Labelled photos from "dataset", an image-classification folder in rizkiamirudin/klasifikasi-sayuran. The possible labels are: selada, seledri.

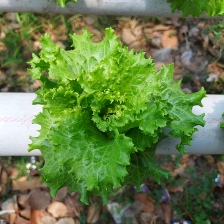
Label: selada

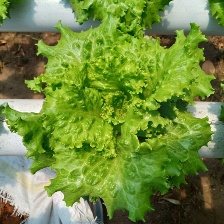
Label: selada

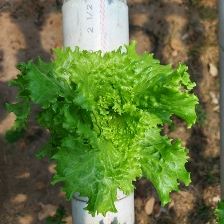
Label: selada

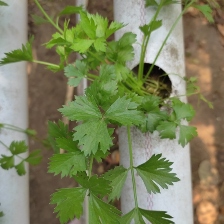
Label: seledri

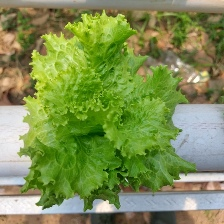
Label: selada

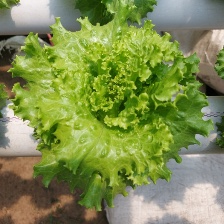
Label: selada
